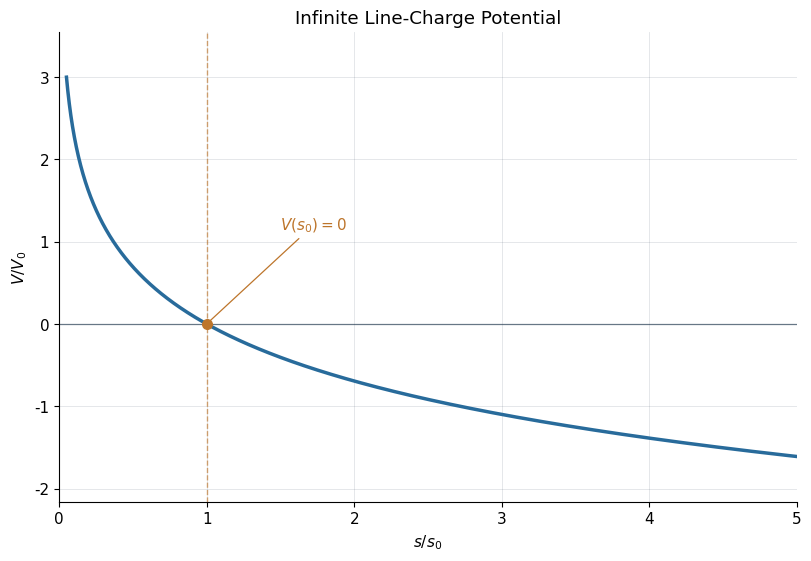

Python code for this plot:
import numpy as np
import matplotlib.pyplot as plt


WIRE_STYLE = {
    "curve": "#286b9b",
    "reference": "#bd752b",
    "ink": "#243b50",
    "figsize": (8.0, 5.5),
    "font_size": 11,
}


def wire_potential(s, line_charge=1.0, reference_distance=1.0,
                   epsilon_0=1.0, reference_potential=0.0):
    """Potential of an infinite line charge; s and s0 must be positive.

    Use consistent units: SI inputs produce potential in volts. No reference
    at infinity is imposed. An additive constant is set by reference_potential.
    """
    s = np.asarray(s, dtype=float)
    if (np.any(~np.isfinite(s)) or np.any(s <= 0)
            or not np.isfinite(reference_distance) or reference_distance <= 0
            or not np.isfinite(epsilon_0) or epsilon_0 <= 0
            or not np.isfinite(line_charge)
            or not np.isfinite(reference_potential)):
        raise ValueError("Use finite parameters with s > 0, s0 > 0, epsilon_0 > 0.")
    return (reference_potential - line_charge / (2 * np.pi * epsilon_0)
            * np.log(s / reference_distance))


def visualize_wire_potential(line_charge=1.0, reference_distance=1.0,
                             epsilon_0=1.0, distance_range=(0.05, 5.0),
                             style=None):
    """Plot V(s0)=0 with normalized distance and potential, using one curve.

    distance_range is measured in units of s0 and must include s/s0=1.
    V0=abs(lambda)/(2*pi*epsilon_0); for zero charge the graph uses V directly.
    """
    lower, upper = distance_range
    if (not np.isfinite(lower) or not np.isfinite(upper)
            or not 0 < lower < 1 < upper):
        raise ValueError("distance_range must satisfy 0 < lower < 1 < upper.")
    theme = {**WIRE_STYLE, **(style or {})}
    scaled_distance = np.geomspace(lower, upper, 800)
    potential = wire_potential(
        reference_distance * scaled_distance, line_charge,
        reference_distance, epsilon_0,
    )
    scale = abs(line_charge) / (2 * np.pi * epsilon_0) or 1.0
    values = potential / scale

    with plt.rc_context({"font.family": "DejaVu Sans",
                         "font.size": theme["font_size"]}):
        fig, ax = plt.subplots(figsize=theme["figsize"], layout="constrained")
        ax.plot(scaled_distance, values, color=theme["curve"], linewidth=2.5)
        ax.axhline(0, color=theme["ink"], linewidth=0.9, alpha=0.65)
        ax.axvline(1, color=theme["reference"], linewidth=1.0,
                   linestyle="--", alpha=0.65)
        ax.scatter(1, 0, s=48, color=theme["reference"], zorder=4)
        ax.annotate(
            r"$V(s_0)=0$", xy=(1, 0), xytext=(0.30, 0.58),
            textcoords="axes fraction",
            color=theme["reference"],
            arrowprops={"arrowstyle": "-", "color": theme["reference"], "lw": 0.9},
        )
        padding = 0.12 * max(float(np.ptp(values)), 1.0)
        ax.set(
            xlim=(0, upper),
            ylim=(float(np.min(values)) - padding, float(np.max(values)) + padding),
            xlabel=r"$s/s_0$", ylabel=r"$V/V_0$" if line_charge else "$V$",
            title="Infinite Line-Charge Potential",
        )
        ax.grid(color=theme["ink"], alpha=0.14, linewidth=0.6)
        ax.spines[["top", "right"]].set_visible(False)
    return fig, ax


if __name__ == "__main__":
    fig, ax = visualize_wire_potential()
    plt.show()
